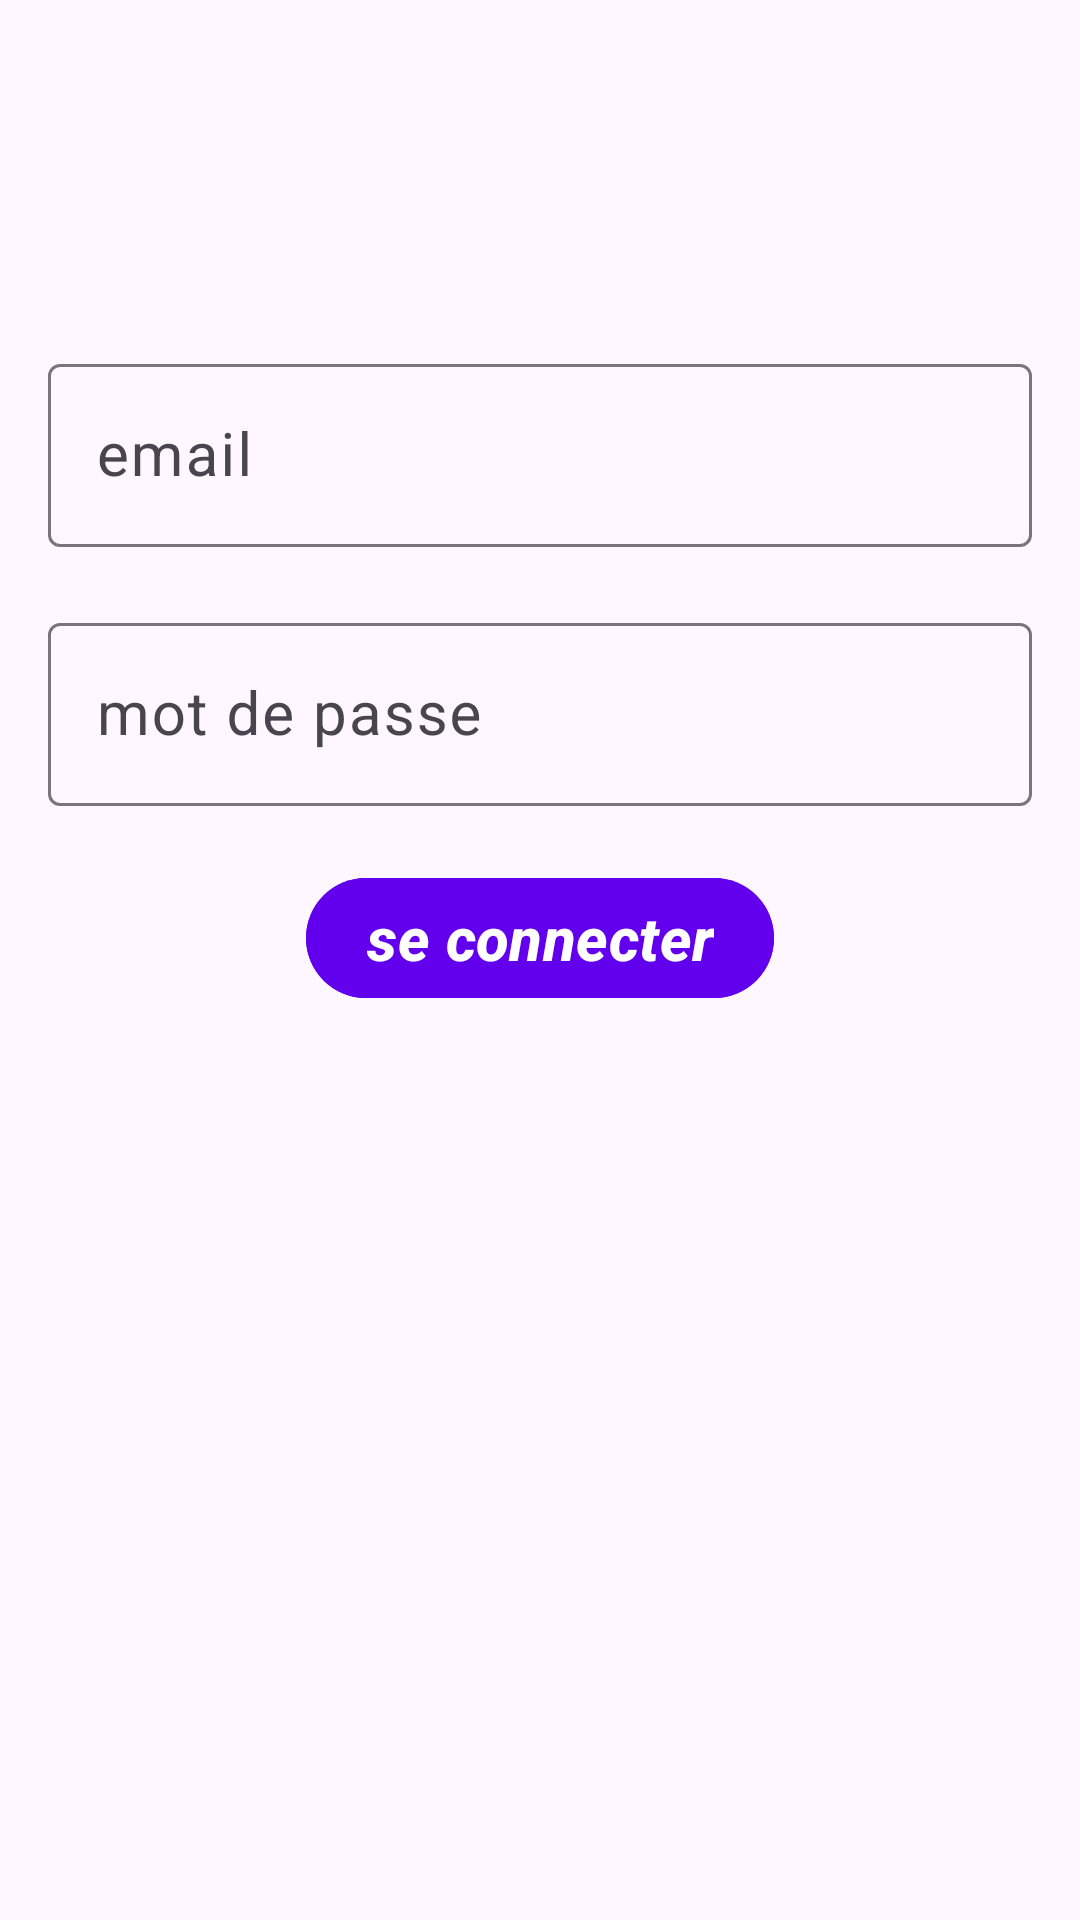

The Android layout XML behind this screen, and the referenced resources:
<!-- AndroidManifest.xml: application theme Theme.SeLoger -->
<!-- res/layout/activity_main.xml -->
<?xml version="1.0" encoding="utf-8"?>
<RelativeLayout xmlns:android="http://schemas.android.com/apk/res/android"
    xmlns:app="http://schemas.android.com/apk/res-auto"
    xmlns:tools="http://schemas.android.com/tools"
    android:layout_width="match_parent"
    android:layout_height="match_parent"
    android:padding="16dp"
    tools:context=".MainActivity">

    
    <com.google.android.material.textfield.TextInputLayout
        android:id="@+id/emailLayout"
        android:layout_width="match_parent"
        android:layout_height="wrap_content"
        android:layout_marginTop="100dp"
        android:layout_centerHorizontal="true">

        <com.google.android.material.textfield.TextInputEditText
            android:id="@+id/email"
            android:layout_width="match_parent"
            android:layout_height="wrap_content"
            android:hint="@string/email"
            android:textSize="20sp"
            android:inputType="textEmailAddress"/>
    </com.google.android.material.textfield.TextInputLayout>

    
    <com.google.android.material.textfield.TextInputLayout
        android:id="@+id/passwordLayout"
        android:layout_width="match_parent"
        android:layout_height="wrap_content"
        android:layout_below="@id/emailLayout"
        android:layout_marginTop="20dp"
        android:layout_centerHorizontal="true">

        <com.google.android.material.textfield.TextInputEditText
            android:id="@+id/mdp"
            android:layout_width="match_parent"
            android:layout_height="wrap_content"
            android:hint="@string/motdepasse"
            android:textSize="20sp"
            android:inputType="textPassword"/>
    </com.google.android.material.textfield.TextInputLayout>

    
    <com.google.android.material.button.MaterialButton
        android:id="@+id/connect"
        android:layout_width="wrap_content"
        android:layout_height="wrap_content"
        android:layout_below="@id/passwordLayout"
        android:layout_marginTop="20dp"
        android:layout_centerHorizontal="true"
        android:text="@string/se_connecter"
        android:textSize="20sp"
        android:textStyle="bold|italic"
        android:backgroundTint="@color/colorPrimary"
        android:paddingHorizontal="20dp" />

</RelativeLayout>
<!-- resources referenced by this layout -->
<resources>
  <color name="colorPrimary">#6200EE</color>
  <string name="email">email</string>
  <string name="motdepasse">mot de passe</string>
  <string name="se_connecter">se connecter</string>
  <style name="Theme.SeLoger" parent="Base.Theme.SeLoger" />
  <style name="Base.Theme.SeLoger" parent="Theme.Material3.DayNight.NoActionBar">
          
          
      </style>
</resources>
